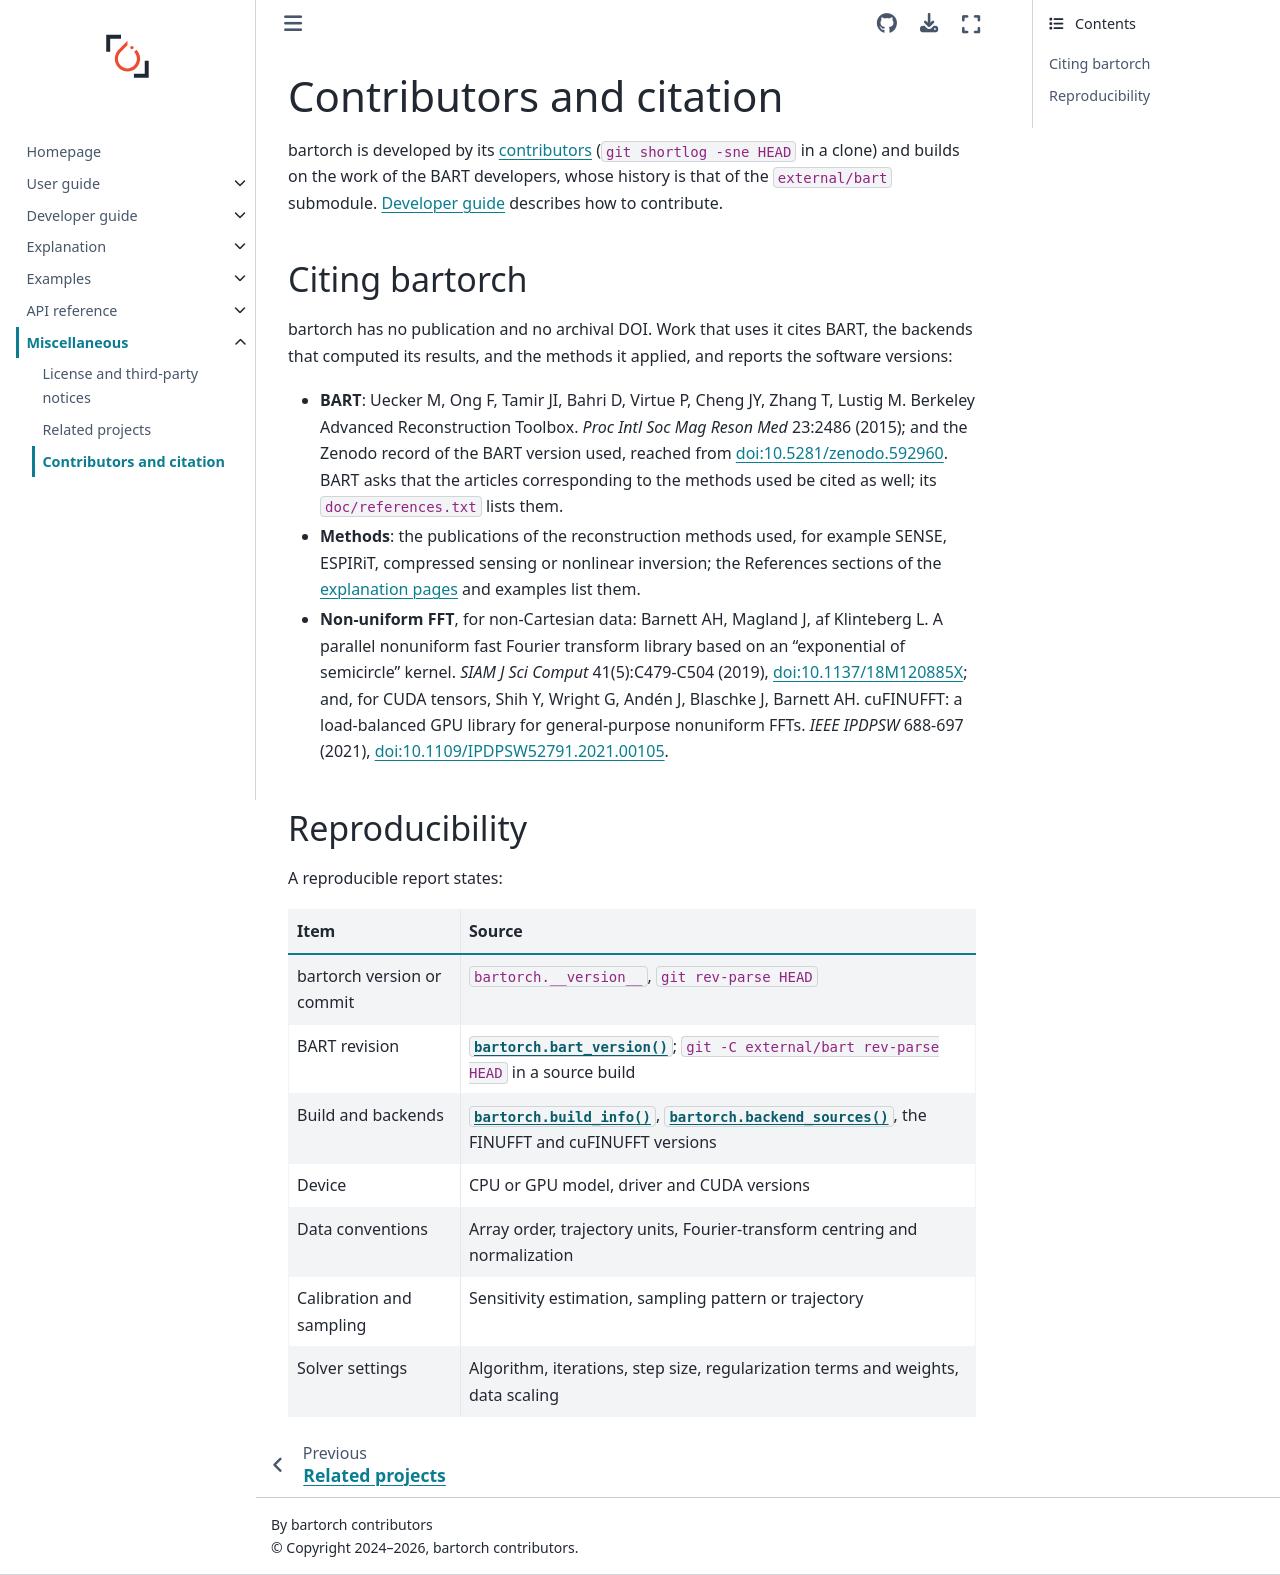

repository: mcencini/bartorch · page: latest/misc/contributors.html · generator: sphinx

# Contributors and citation

bartorch is developed by its
[contributors](https://github.com/mcencini/bartorch/graphs/contributors)
(`git shortlog -sne HEAD` in a clone) and builds on the work of the BART
developers, whose history is that of the `external/bart` submodule.
{doc}`../guides/developer/index` describes how to contribute.

## Citing bartorch

bartorch has no publication and no archival DOI.  Work that uses it cites BART,
the backends that computed its results, and the methods it applied, and
reports the software versions:

- **BART**: Uecker M, Ong F, Tamir JI, Bahri D, Virtue P, Cheng JY, Zhang T,
  Lustig M. Berkeley Advanced Reconstruction Toolbox. *Proc Intl Soc Mag Reson
  Med* 23:2486 (2015); and the Zenodo record of the BART version used, reached
  from [doi:10.5281/zenodo.592960](https://doi.org/10.5281/zenodo.592960).
  BART asks that the articles corresponding to the methods used be cited as
  well; its `doc/references.txt` lists them.
- **Methods**: the publications of the reconstruction methods used, for example
  SENSE, ESPIRiT, compressed sensing or nonlinear inversion; the References
  sections of the {doc}`explanation pages <../explanation/index>` and examples
  list them.
- **Non-uniform FFT**, for non-Cartesian data: Barnett AH, Magland J,
  af Klinteberg L. A parallel nonuniform fast Fourier transform library based
  on an "exponential of semicircle" kernel. *SIAM J Sci Comput*
  41(5):C479-C504 (2019), [doi:10.1137/18M120885X](https://doi.org/10.1137/18M120885X);
  and, for CUDA tensors, Shih Y, Wright G, Andén J, Blaschke J, Barnett AH.
  cuFINUFFT: a load-balanced GPU library for general-purpose nonuniform FFTs.
  *IEEE IPDPSW* 688-697 (2021),
  [doi:10.1109/IPDPSW52791.2021.00105](https://doi.org/10.1109/IPDPSW52791.2021.00105).

## Reproducibility

A reproducible report states:

| Item | Source |
| --- | --- |
| bartorch version or commit | `bartorch.__version__`, `git rev-parse HEAD` |
| BART revision | {func}`bartorch.bart_version`; `git -C external/bart rev-parse HEAD` in a source build |
| Build and backends | {func}`bartorch.build_info`, {func}`bartorch.backend_sources`, the FINUFFT and cuFINUFFT versions |
| Device | CPU or GPU model, driver and CUDA versions |
| Data conventions | Array order, trajectory units, Fourier-transform centring and normalization |
| Calibration and sampling | Sensitivity estimation, sampling pattern or trajectory |
| Solver settings | Algorithm, iterations, step size, regularization terms and weights, data scaling |
